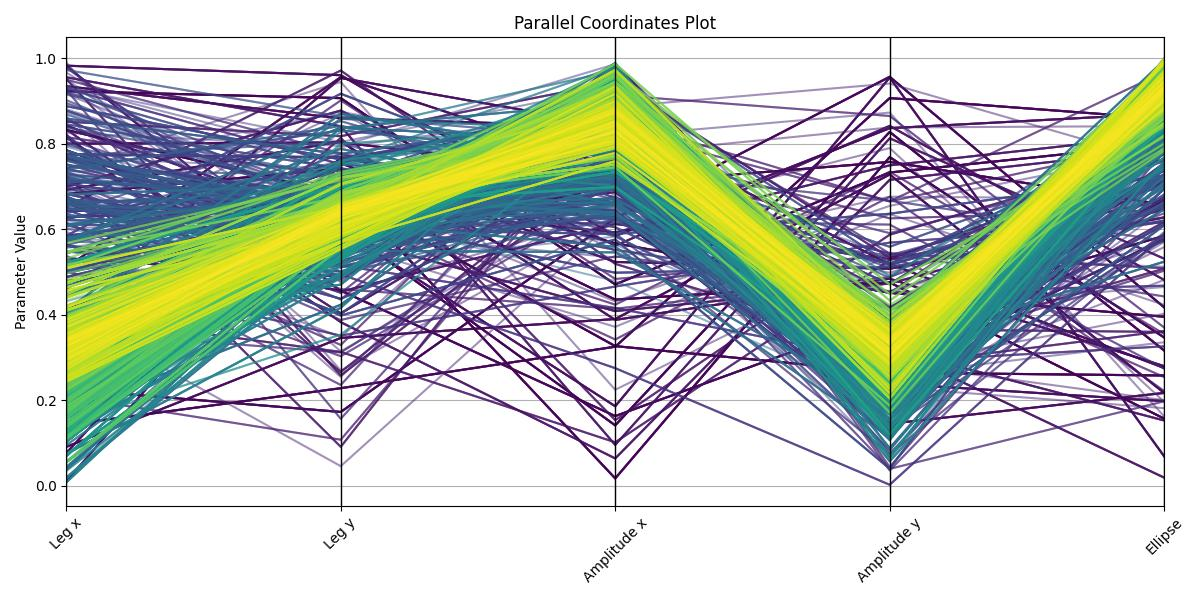

Source data for this figure (header and first rows):
Generation, Id, Score, Leg x, Leg y, Amplitude x, Amplitude y, Ellipse
0, 0, 0.124, 0.5167, 0.7433, 0.4352, 0.4753, 0.1568
0, 1, 0.1255, 0.832, 0.6817, 0.3263, 0.2643, 0.2576
0, 2, 0.1243, 0.9228, 0.9065, 0.4707, 0.7325, 0.7999
0, 3, 0.1251, 0.1025, 0.6052, 0.141, 0.8275, 0.316
0, 4, 0.1244, 0.1713, 0.6986, 0.01687, 0.7686, 0.3465
0, 5, 0.1253, 0.6819, 0.7419, 0.567, 0.451, 0.395
0, 6, 0.1255, 0.1419, 0.2279, 0.3249, 0.9066, 0.8584
0, 7, 0.1263, 0.7847, 0.5525, 0.7054, 0.7573, 0.6575
0, 8, 0.1263, 0.562, 0.4561, 0.1627, 0.3963, 0.5844
0, 9, 0.128, 0.2258, 0.1723, 0.6254, 0.9564, 0.417
0, 0, 0.124, 0.5167, 0.7433, 0.4352, 0.4753, 0.1568
0, 1, 0.1255, 0.832, 0.6817, 0.3263, 0.2643, 0.2576
0, 2, 0.1243, 0.9228, 0.9065, 0.4707, 0.7325, 0.7999
0, 3, 0.1251, 0.1025, 0.6052, 0.141, 0.8275, 0.316
0, 4, 0.1244, 0.1713, 0.6986, 0.01687, 0.7686, 0.3465
0, 5, 0.1253, 0.6819, 0.7419, 0.567, 0.451, 0.395
0, 6, 0.1255, 0.1419, 0.2279, 0.3249, 0.9066, 0.8584
0, 7, 0.1263, 0.7847, 0.5525, 0.7054, 0.7573, 0.6575
0, 8, 0.1263, 0.562, 0.4561, 0.1627, 0.3963, 0.5844
0, 9, 0.128, 0.2258, 0.1723, 0.6254, 0.9564, 0.417
1, 0, 0.1293, 0.09061, 0.3454, 0.3897, 0.7279, 0.2168
1, 1, 0.1286, 0.07631, 0.7681, 0.6311, 0.1446, 0.2169
1, 2, 0.1243, 0.9345, 0.8591, 0.8398, 0.2648, 0.5774
1, 3, 0.1289, 0.5102, 0.9556, 0.7439, 0.2389, 0.1977
1, 4, 0.1257, 0.8001, 0.8028, 0.7292, 0.3342, 0.667
1, 5, 0.1267, 0.4036, 0.9538, 0.8408, 0.5185, 0.2753
1, 6, 0.1255, 0.9824, 0.9602, 0.5839, 0.8362, 0.8703
1, 7, 0.1276, 0.009368, 0.7538, 0.5233, 0.5073, 0.6273
1, 8, 0.1264, 0.2457, 0.5985, 0.1857, 0.9547, 0.06847
1, 9, 0.1271, 0.6918, 0.8055, 0.3877, 0.4841, 0.2794
0, 0, 0.124, 0.5167, 0.7433, 0.4352, 0.4753, 0.1568
0, 1, 0.1255, 0.832, 0.6817, 0.3263, 0.2643, 0.2576
0, 2, 0.1243, 0.9228, 0.9065, 0.4707, 0.7325, 0.7999
0, 3, 0.1251, 0.1025, 0.6052, 0.141, 0.8275, 0.316
0, 4, 0.1244, 0.1713, 0.6986, 0.01687, 0.7686, 0.3465
0, 5, 0.1253, 0.6819, 0.7419, 0.567, 0.451, 0.395
0, 6, 0.1255, 0.1419, 0.2279, 0.3249, 0.9066, 0.8584
0, 7, 0.1263, 0.7847, 0.5525, 0.7054, 0.7573, 0.6575
0, 8, 0.1263, 0.562, 0.4561, 0.1627, 0.3963, 0.5844
0, 9, 0.128, 0.2258, 0.1723, 0.6254, 0.9564, 0.417
1, 0, 0.1293, 0.09061, 0.3454, 0.3897, 0.7279, 0.2168
1, 1, 0.1286, 0.07631, 0.7681, 0.6311, 0.1446, 0.2169
1, 2, 0.1243, 0.9345, 0.8591, 0.8398, 0.2648, 0.5774
1, 3, 0.1289, 0.5102, 0.9556, 0.7439, 0.2389, 0.1977
1, 4, 0.1257, 0.8001, 0.8028, 0.7292, 0.3342, 0.667
1, 5, 0.1267, 0.4036, 0.9538, 0.8408, 0.5185, 0.2753
1, 6, 0.1255, 0.9824, 0.9602, 0.5839, 0.8362, 0.8703
1, 7, 0.1276, 0.009368, 0.7538, 0.5233, 0.5073, 0.6273
1, 8, 0.1264, 0.2457, 0.5985, 0.1857, 0.9547, 0.06847
1, 9, 0.1271, 0.6918, 0.8055, 0.3877, 0.4841, 0.2794
2, 0, 0.1272, 0.6994, 0.8774, 0.5612, 0.8417, 0.4811
2, 1, 0.1272, 0.8417, 0.6158, 0.6864, 0.2398, 0.6748
2, 2, 0.1266, 0.7652, 0.5837, 0.4082, 0.4728, 0.6462
2, 3, 0.128, 0.9826, 0.454, 0.6121, 0.5302, 0.7639
2, 4, 0.126, 0.6421, 0.6572, 0.5925, 0.7492, 0.8202
2, 5, 0.1246, 0.8141, 0.403, 0.7806, 0.389, 0.7118
2, 6, 0.1248, 0.4094, 0.5781, 0.887, 0.3226, 0.01862
2, 7, 0.1266, 0.8335, 0.3824, 0.06357, 0.7154, 0.7866
2, 8, 0.1288, 0.5321, 0.4894, 0.987, 0.3209, 0.1524
2, 9, 0.1274, 0.9553, 0.8407, 0.09522, 0.8126, 0.5309
... 2,490 more rows
